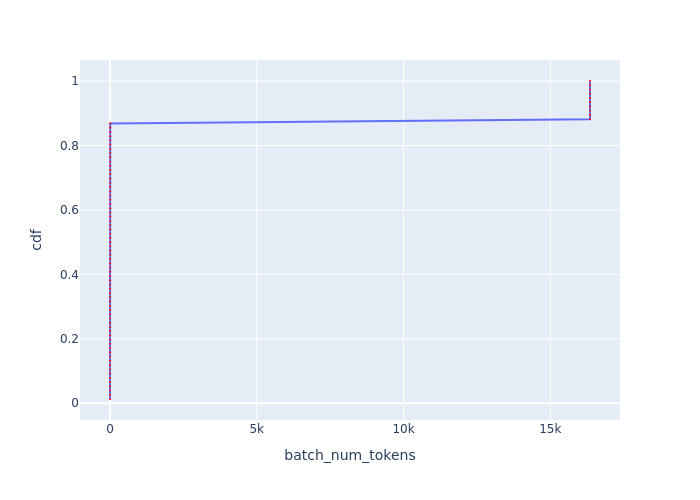

Data behind this chart, as committed beside it:
Batch Id, batch_num_tokens, cdf
43, 1, 0.01316
44, 1, 0.02632
45, 1, 0.03947
46, 1, 0.05263
47, 1, 0.06579
48, 1, 0.07895
49, 1, 0.09211
50, 1, 0.1053
51, 1, 0.1184
52, 1, 0.1316
53, 1, 0.1447
54, 1, 0.1579
55, 1, 0.1711
56, 1, 0.1842
57, 1, 0.1974
58, 1, 0.2105
59, 1, 0.2237
60, 1, 0.2368
61, 1, 0.25
62, 1, 0.2632
63, 1, 0.2763
64, 1, 0.2895
65, 1, 0.3026
66, 1, 0.3158
67, 1, 0.3289
68, 1, 0.3421
69, 1, 0.3553
70, 1, 0.3684
71, 1, 0.3816
72, 1, 0.3947
73, 1, 0.4079
74, 1, 0.4211
75, 1, 0.4342
9, 9, 0.4474
10, 9, 0.4605
11, 9, 0.4737
12, 9, 0.4868
13, 9, 0.5
14, 9, 0.5132
15, 9, 0.5263
16, 9, 0.5395
17, 9, 0.5526
18, 9, 0.5658
19, 9, 0.5789
20, 9, 0.5921
21, 9, 0.6053
22, 9, 0.6184
23, 9, 0.6316
24, 9, 0.6447
25, 9, 0.6579
26, 9, 0.6711
27, 9, 0.6842
28, 9, 0.6974
29, 9, 0.7105
30, 9, 0.7237
31, 9, 0.7368
32, 9, 0.75
33, 9, 0.7632
34, 9, 0.7763
35, 9, 0.7895
... 16 more rows
